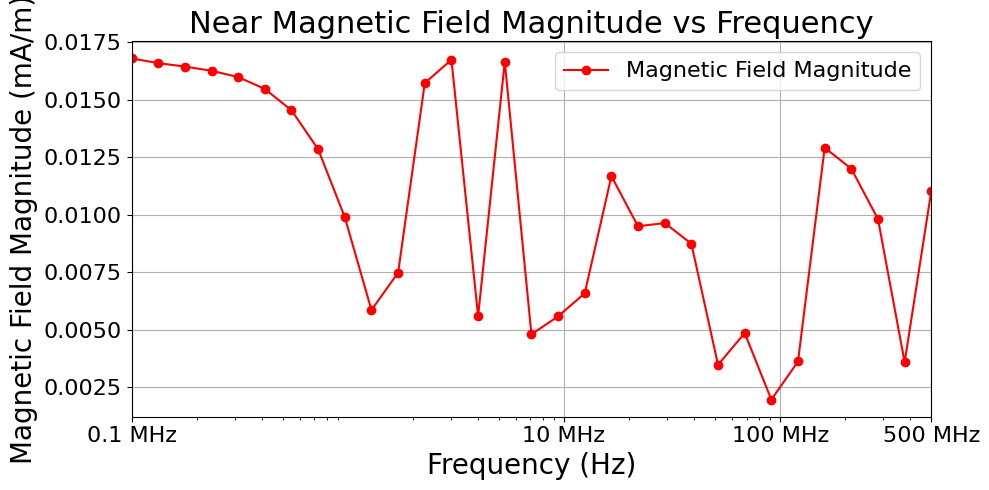

Python code for this plot:
import numpy as np
import matplotlib.pyplot as plt

plt.rcParams['font.family'] = 'Times New Roman'
plt.rcParams['mathtext.fontset'] = 'stix'

# 定义频率和磁场强度数据
frequencies = np.array([1.00000000E+05,1.32830865E+05,1.76440386E+05,2.34367291E+05,3.11312100E+05,4.13518554E+05,5.49280272E+05,7.29613735E+05,9.69152234E+05,1.28733329E+06,1.70997595E+06,2.27137584E+06,3.01708817E+06,4.00762431E+06,5.32336202E+06,7.07106781E+06,9.39256053E+06,1.24762194E+07,1.65722701E+07,2.20130897E+07,2.92401774E+07,3.88399805E+07,5.15914820E+07,6.85294117E+07,9.10282102E+07,1.20913559E+08,1.60610526E+08,2.13340350E+08,2.83381832E+08,3.76418539E+08,5.00000000E+08])

electric_field = np.array([1.67991646E-02,1.65938055E-02,1.64433930E-02,1.62604763E-02,1.59888036E-02,1.54691406E-02,1.45422226E-02,1.28449067E-02,9.88862112E-03,5.84947646E-03,7.47797915E-03,1.57255320E-02,1.67406130E-02,5.58125932E-03,1.66617536E-02,4.79317191E-03,5.57415000E-03,6.57799133E-03,1.16742333E-02,9.49196493E-03,9.63656695E-03,8.73518254E-03,3.46542278E-03,4.84864010E-03,1.94981508E-03,3.61156456E-03,1.29130940E-02,1.19965239E-02,9.80418010E-03,3.57842256E-03,1.10345809E-02])

# 绘图
fig, ax = plt.subplots(figsize=(10, 5))
ax.plot(frequencies, electric_field, 'r-o', linewidth=1.5, markersize=6, label='Magnetic Field Magnitude')

# 设置对数横轴
ax.set_xscale('log')
ax.set_xlim([1e5, 5e8])
ax.set_xticks([1e5, 10e6, 100e6, 500e6])
ax.set_xticklabels(['0.1 MHz', '10 MHz', '100 MHz', '500 MHz'])

ax.set_xlabel('Frequency (Hz)', fontsize=20)
ax.set_ylabel('Magnetic Field Magnitude (mA/m)', fontsize=20)
ax.set_title('Near Magnetic Field Magnitude vs Frequency', fontsize=22)
ax.tick_params(axis='both', labelsize=16)
ax.grid(True)
ax.legend(fontsize=16, loc='best')

plt.tight_layout()
plt.savefig('hlh.png', dpi=300, bbox_inches='tight')
plt.show()
